Labelled photos from "dataset_augmented", an image-classification folder in fallendwn/vehicle-recognition-cv. The possible labels are: bus, car, motorcycle, truck.

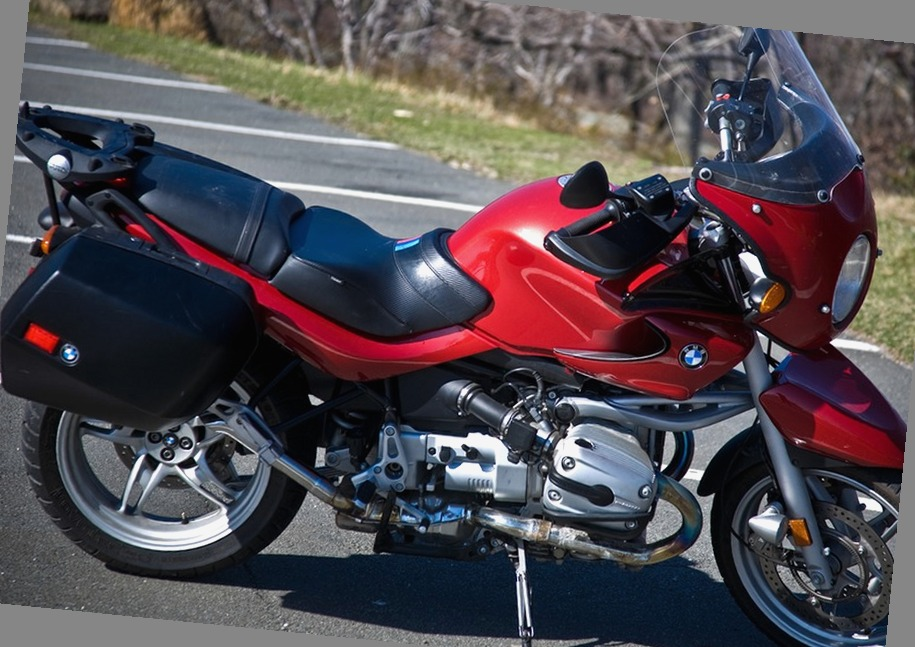
Label: motorcycle

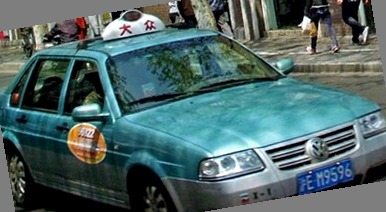
Label: car

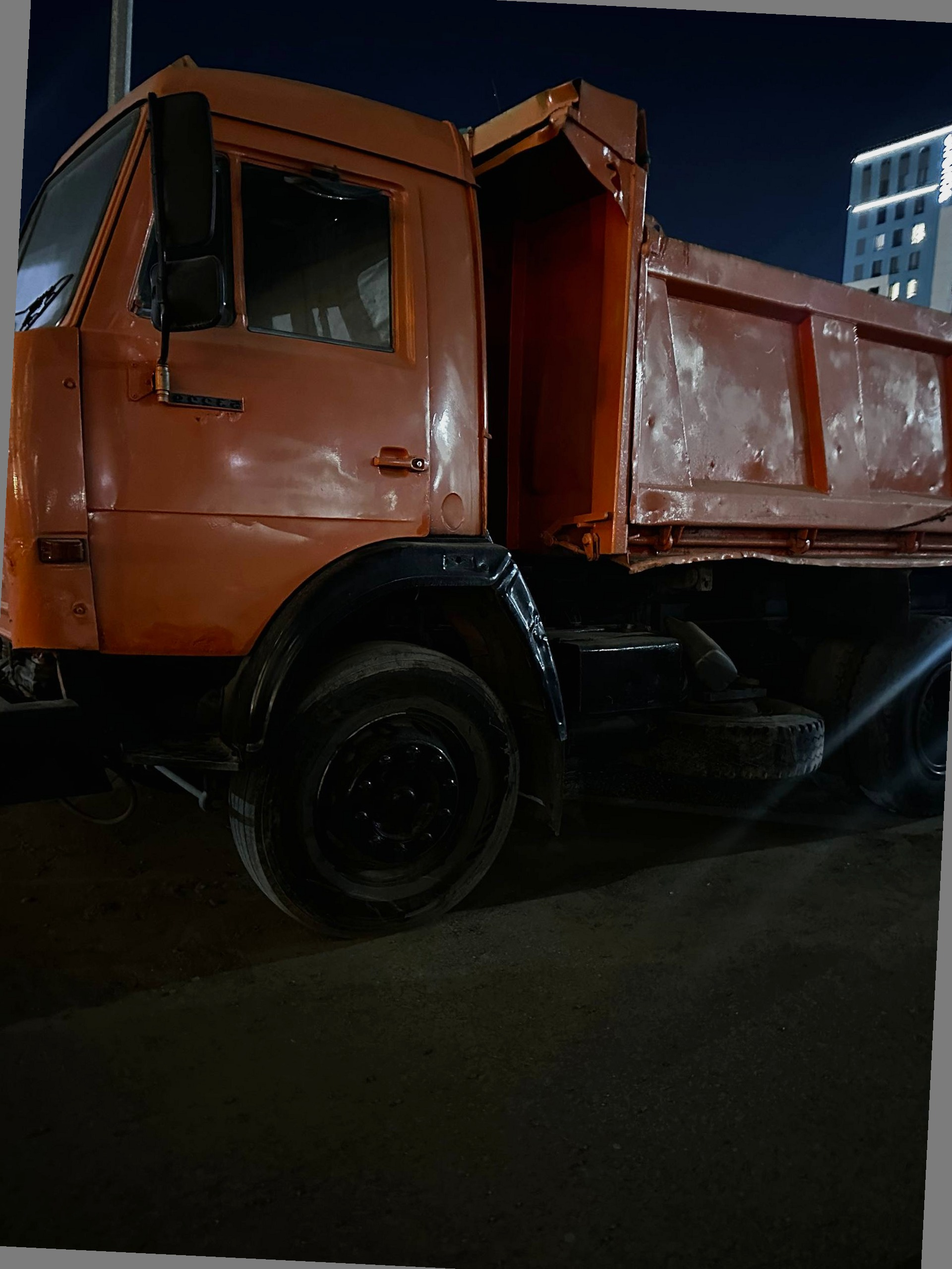
Label: truck

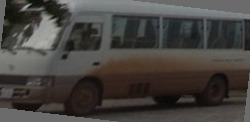
Label: bus

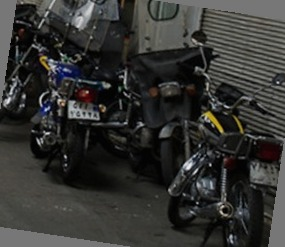
Label: motorcycle

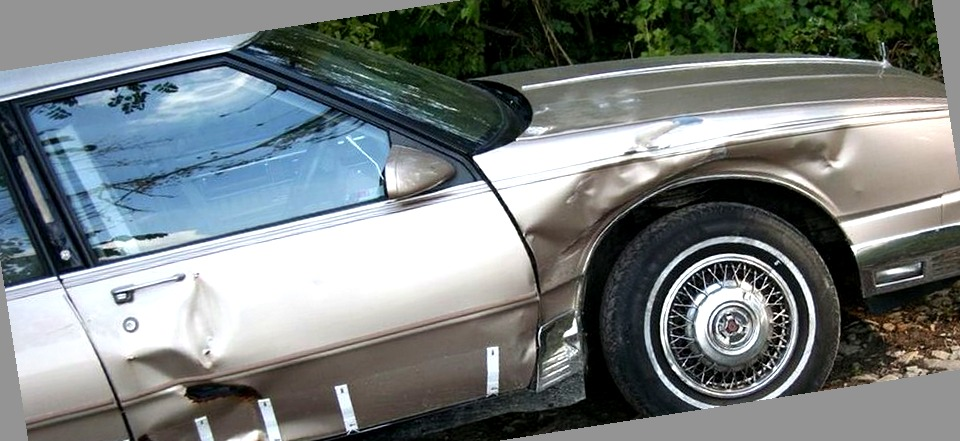
Label: car
